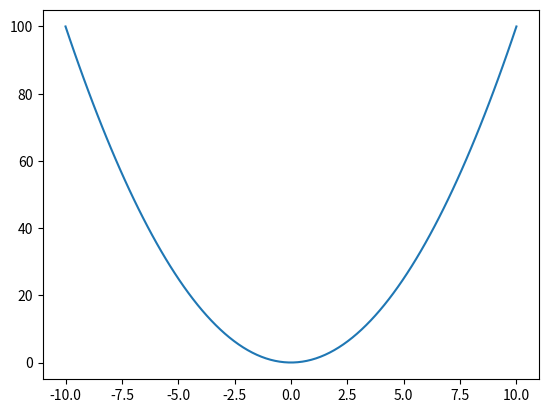

The matplotlib source for this figure:
#%% imports
import numpy as np
import matplotlib.pyplot as plt

#%% functions
def fun(x):
    return x**2
#%% plot
f, ax = plt.subplots(1, 1)
x = np.linspace(-10, 10, 100)
y = fun(x)
ax.plot(x, y)
#%%
